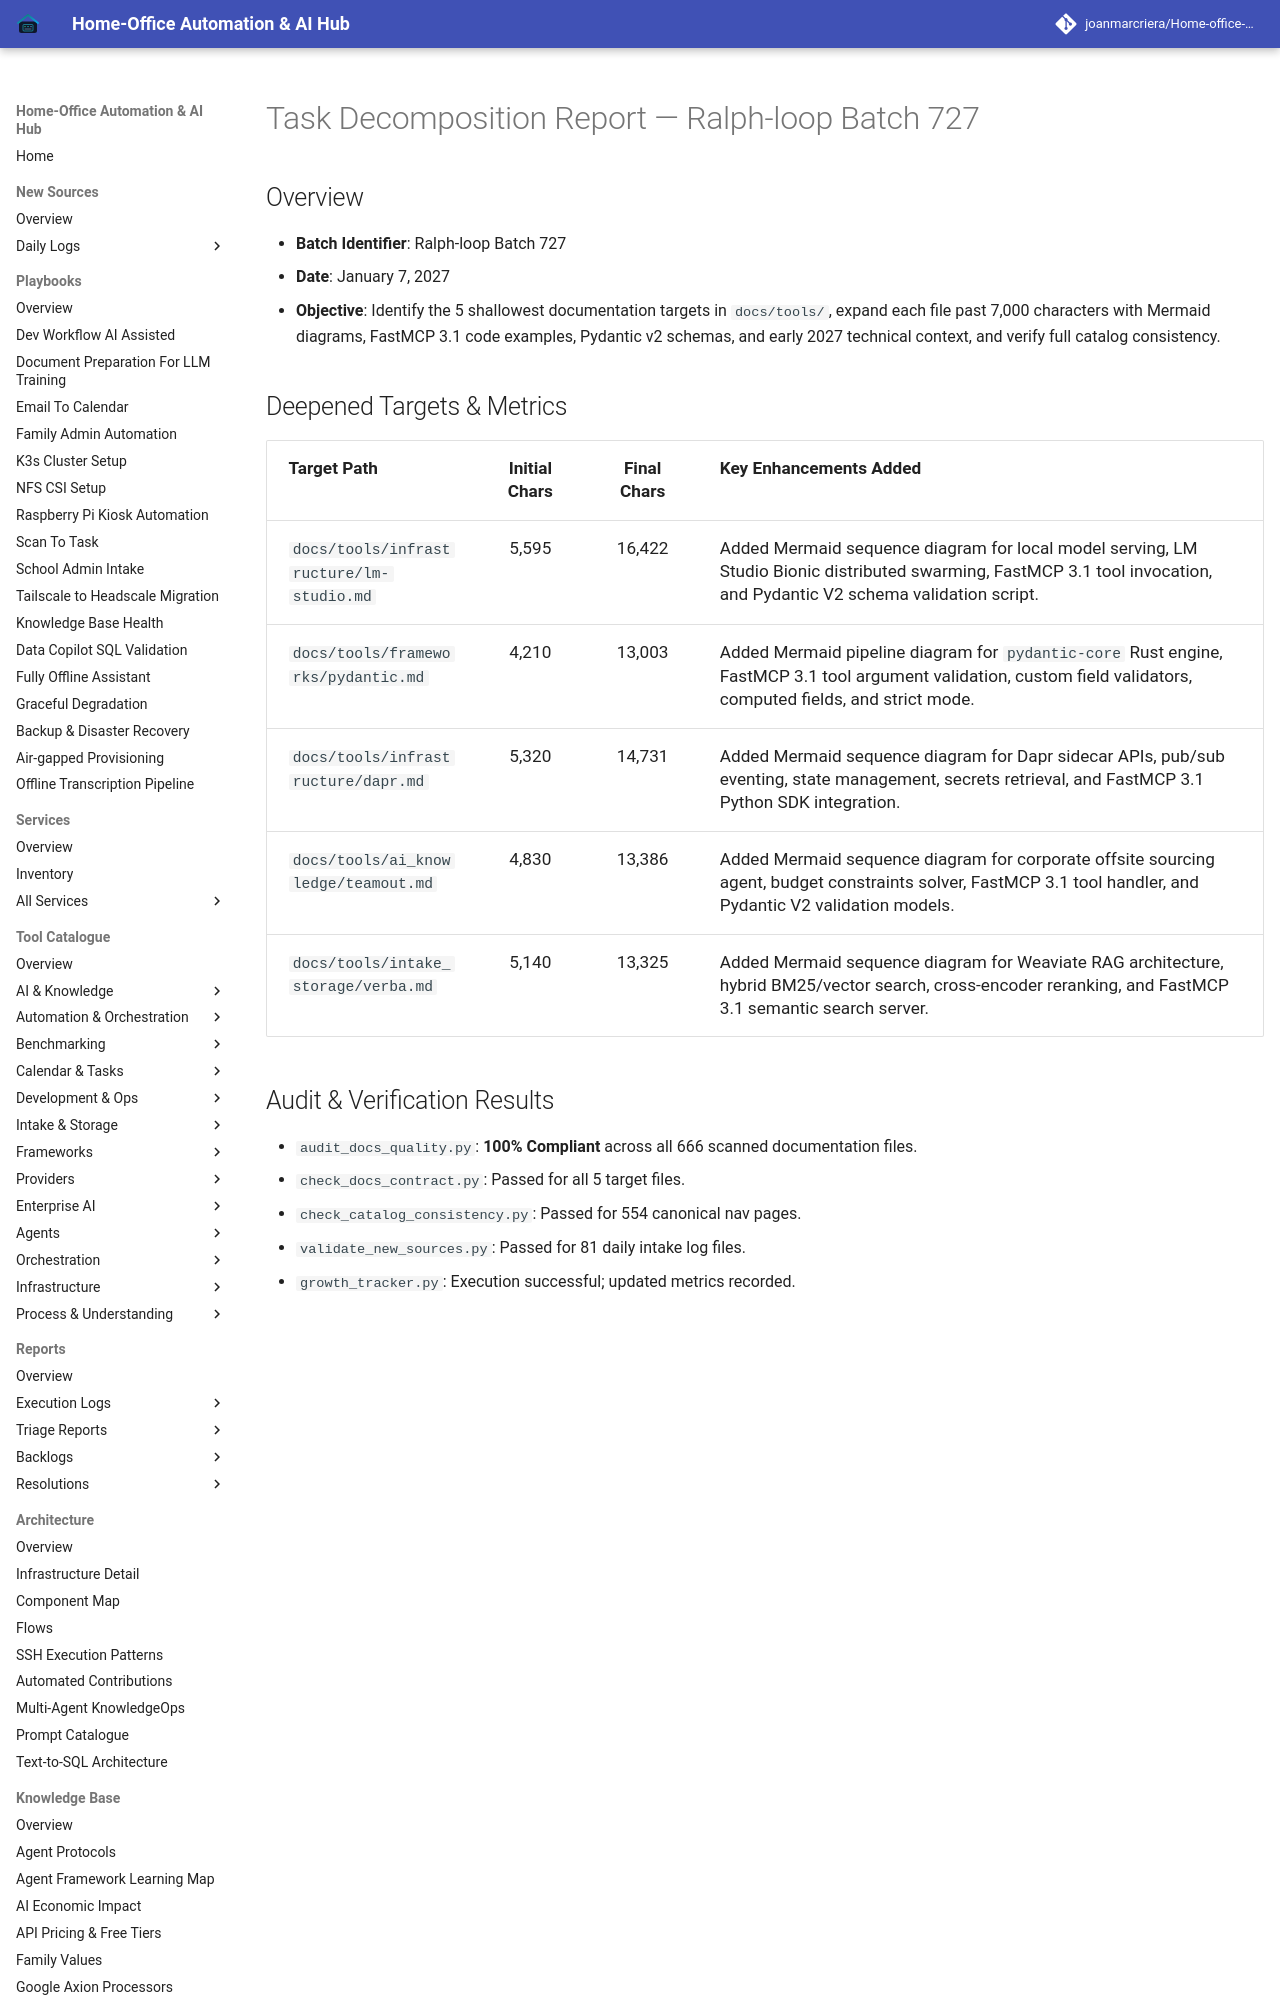

repository: joanmarcriera/Home-office-automations · page: reports/task-decomposition-batch-727/index.html · generator: mkdocs

# Task Decomposition Report — Ralph-loop Batch 727

## Overview
- **Batch Identifier**: Ralph-loop Batch 727
- **Date**: January 7, 2027
- **Objective**: Identify the 5 shallowest documentation targets in `docs/tools/`, expand each file past 7,000 characters with Mermaid diagrams, FastMCP 3.1 code examples, Pydantic v2 schemas, and early 2027 technical context, and verify full catalog consistency.
